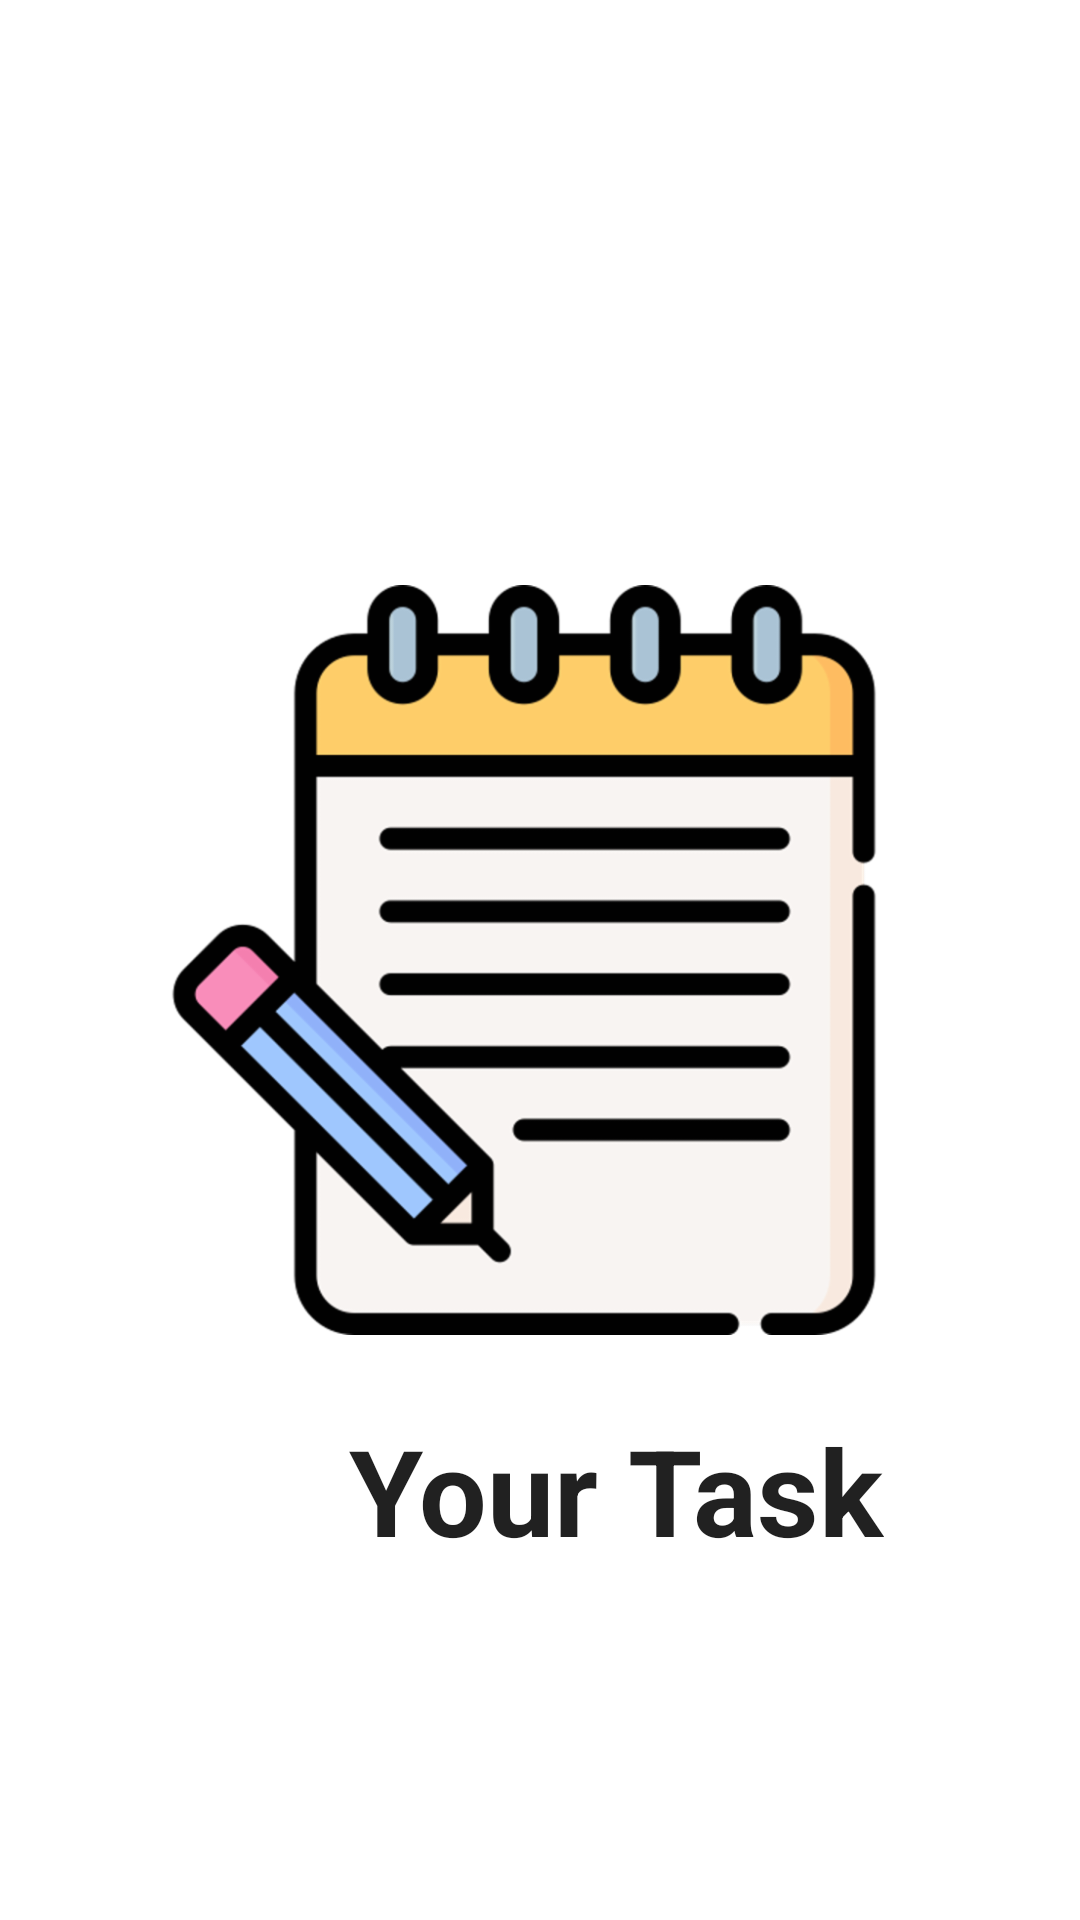

Android layout source for this screen:
<!-- AndroidManifest.xml: activity theme Theme.SplashScreenTheme -->
<!-- res/layout/activity_splash.xml -->
<?xml version="1.0" encoding="utf-8"?>
<androidx.constraintlayout.widget.ConstraintLayout xmlns:android="http://schemas.android.com/apk/res/android"
    xmlns:app="http://schemas.android.com/apk/res-auto"
    xmlns:tools="http://schemas.android.com/tools"
    android:layout_width="match_parent"
    android:layout_height="match_parent"
    tools:context=".SplashActivity">


    <ImageView
        android:id="@+id/task_icon"
        android:layout_width="250dp"
        android:layout_height="250dp"
        android:src="@drawable/splash_icon"
        app:layout_constraintBottom_toBottomOf="parent"
        app:layout_constraintEnd_toEndOf="parent"
        app:layout_constraintHorizontal_bias="0.45"
        app:layout_constraintStart_toStartOf="parent"
        app:layout_constraintTop_toTopOf="parent" />

    <TextView
        android:layout_width="wrap_content"
        android:layout_height="wrap_content"
        android:layout_marginTop="20dp"
        android:padding="5dp"
        android:text="Your Task"
        android:textAppearance="@style/TextAppearance.AppCompat.Large"
        android:textSize="40sp"
        android:textStyle="bold"
        app:layout_constraintEnd_toEndOf="@+id/task_icon"
        app:layout_constraintTop_toBottomOf="@+id/task_icon" />


</androidx.constraintlayout.widget.ConstraintLayout>
<!-- resources referenced by this layout -->
<resources>
  <!-- drawable splash_icon: png bitmap (drawable-hdpi, 18809 bytes) -->
  <style name="Theme.SplashScreenTheme" parent="Theme.MaterialComponents.DayNight.NoActionBar">
          <item name="android:windowFullscreen">true</item>
      </style>
</resources>
